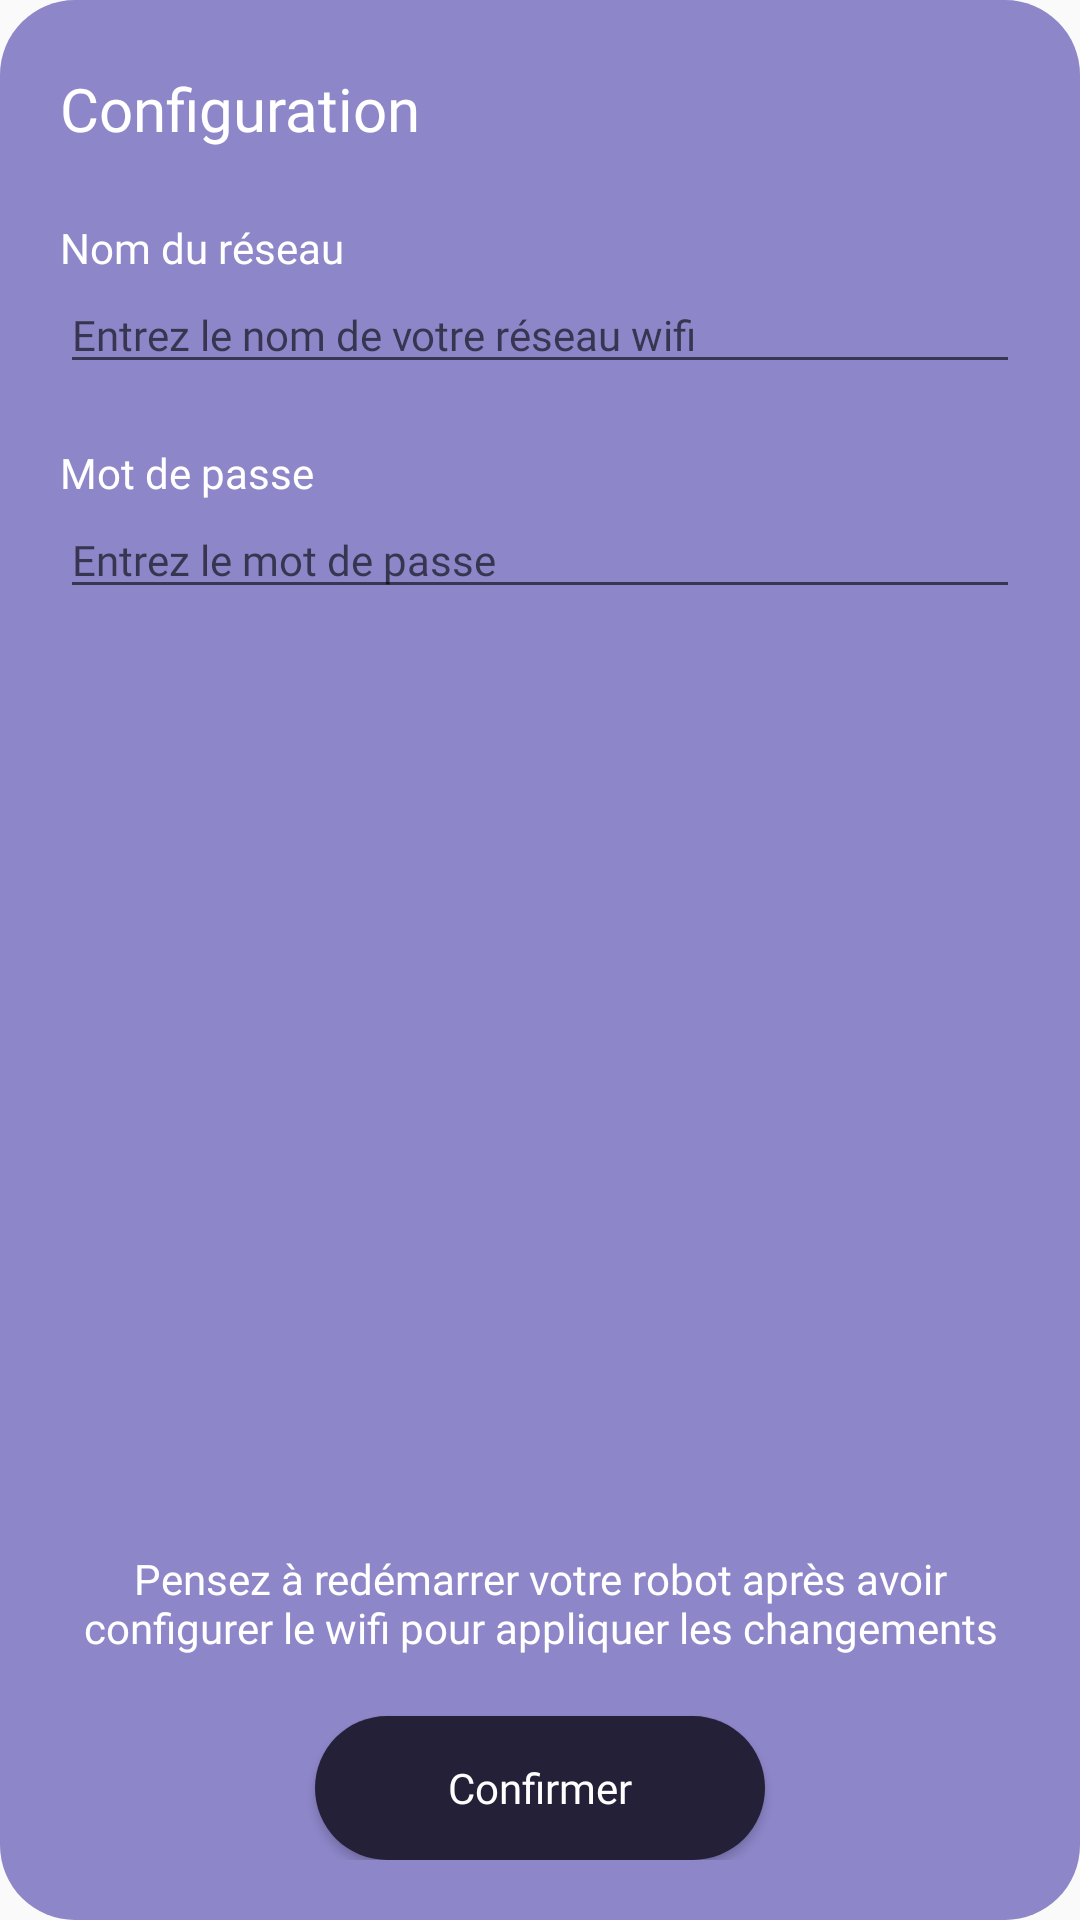

This screen was rendered from an Android layout file. Write that file and the resources it references.
<!-- AndroidManifest.xml: application theme Theme.Esieabot -->
<!-- res/layout/popup_configure_wifi.xml -->
<?xml version="1.0" encoding="utf-8"?>
<androidx.constraintlayout.widget.ConstraintLayout xmlns:android="http://schemas.android.com/apk/res/android"
    xmlns:app="http://schemas.android.com/apk/res-auto"
    xmlns:tools="http://schemas.android.com/tools"
    android:layout_height="match_parent"
    android:layout_width="match_parent"
    android:padding="@dimen/activity_horizontal_margin"
    android:background="@drawable/pp_background">

    <View
        android:id="@+id/view"
        android:layout_width="match_parent"
        android:layout_height="1dp"
        app:layout_constraintEnd_toEndOf="parent"
        app:layout_constraintStart_toStartOf="parent"
        app:layout_constraintTop_toBottomOf="@+id/popup_btn_close" />

    <View
        android:layout_width="1dp"
        android:layout_height="400dp"
        app:layout_constraintBottom_toBottomOf="parent"
        app:layout_constraintStart_toStartOf="parent"
        app:layout_constraintTop_toTopOf="parent" />

    <TextView
        style="@style/middle_titleTextStyle"
        android:layout_width="wrap_content"
        android:layout_height="wrap_content"
        android:text="@string/popup_configuration_title"
        app:layout_constraintBottom_toTopOf="@+id/view"
        app:layout_constraintStart_toStartOf="parent"
        app:layout_constraintTop_toTopOf="parent" />

    <ImageView
        android:id="@+id/popup_btn_close"
        android:layout_width="32dp"
        android:layout_height="32dp"
        android:src="@drawable/ic_close"
        app:tint="@color/white"
        app:layout_constraintEnd_toEndOf="parent"
        app:layout_constraintTop_toTopOf="parent"
        tools:ignore="ContentDescription" />

    <TextView
        android:id="@+id/textView3"
        style="@style/defaultTextStyle"
        android:layout_width="wrap_content"
        android:layout_height="wrap_content"
        android:text="@string/popup_SSID"
        app:layout_constraintStart_toStartOf="parent"
        app:layout_constraintTop_toBottomOf="@+id/view"
        android:layout_marginBottom="@dimen/activity_horizontal_margin"
        android:layout_marginTop="@dimen/activity_horizontal_margin"/>

    <EditText
        style="@style/black_defaultTextStyle"
        android:id="@+id/et_ssid"
        android:layout_width="match_parent"
        android:layout_height="wrap_content"
        android:autofillHints=""
        android:hint="@string/popup_enter_SSID"
        android:inputType="textNoSuggestions"
        app:layout_constraintStart_toStartOf="parent"
        app:layout_constraintTop_toBottomOf="@+id/textView3"
        android:layout_marginBottom="@dimen/activity_horizontal_margin"/>

    <TextView
        android:id="@+id/textView"
        style="@style/defaultTextStyle"
        android:layout_width="wrap_content"
        android:layout_height="wrap_content"
        android:text="@string/popup_password"
        app:layout_constraintStart_toStartOf="parent"
        app:layout_constraintTop_toBottomOf="@+id/et_ssid"
        android:layout_marginBottom="@dimen/activity_horizontal_margin"
        android:layout_marginTop="@dimen/activity_horizontal_margin"/>

    <EditText
        style="@style/black_defaultTextStyle"
        android:id="@+id/et_password"
        android:layout_width="match_parent"
        android:layout_height="wrap_content"
        android:hint="@string/popup_enter_password"
        android:inputType="textVisiblePassword"
        app:layout_constraintStart_toStartOf="parent"
        app:layout_constraintTop_toBottomOf="@+id/textView"
        android:autofillHints=""
        android:layout_marginBottom="@dimen/activity_vertical_margin"/>

    <Button
        android:id="@+id/btn_confirm"
        style="@style/defaultTextStyle"
        android:layout_width="150dp"
        android:layout_height="wrap_content"
        android:background="@drawable/btn_understood"
        android:text="@string/popup_confirm"
        android:textAllCaps="false"
        app:layout_constraintBottom_toBottomOf="parent"
        app:layout_constraintEnd_toEndOf="parent"
        app:layout_constraintStart_toStartOf="parent" />

    <TextView
        android:gravity="center"
        android:id="@+id/textView2"
        style="@style/defaultTextStyle"
        android:layout_width="wrap_content"
        android:layout_height="wrap_content"
        android:layout_marginBottom="@dimen/activity_horizontal_margin"
        android:text="@string/popup_reboot"
        app:layout_constraintBottom_toTopOf="@+id/btn_confirm"
        app:layout_constraintEnd_toEndOf="parent"
        app:layout_constraintStart_toStartOf="parent" />

</androidx.constraintlayout.widget.ConstraintLayout>
<!-- resources referenced by this layout -->
<resources>
  <color name="white">#FFFFFFFF</color>
  <dimen name="activity_horizontal_margin">20dp</dimen>
  <dimen name="activity_vertical_margin">10dp</dimen>
  <!-- drawable btn_understood (drawable) -->
  <?xml version="1.0" encoding="utf-8"?>
  <selector xmlns:android="http://schemas.android.com/apk/res/android">
      <item>
          <shape android:shape="rectangle">
              <solid android:color="@color/dark_purple" />
              <corners android:radius="50dp" />
          </shape>
      </item>
  </selector>
  <!-- drawable pp_background (drawable) -->
  <?xml version="1.0" encoding="utf-8"?>
  <shape xmlns:android="http://schemas.android.com/apk/res/android">
      <solid
          android:color="@color/middle_blue_purple"/>
      <corners
          android:radius="25dp" />
      <padding
          android:left="10dp"
          android:top="10dp"
          android:right="10dp"
          android:bottom="10dp" />
  </shape>
  <string name="popup_SSID">Nom du réseau</string>
  <string name="popup_configuration_title">Configuration</string>
  <string name="popup_confirm">Confirmer</string>
  
      // Toast
  <string name="popup_enter_SSID">Entrez le nom de votre réseau wifi</string>
  <string name="popup_enter_password">Entrez le mot de passe</string>
  <string name="popup_password">Mot de passe</string>
  <string name="popup_reboot">Pensez à redémarrer votre robot après avoir configurer le wifi pour appliquer les changements</string>
  <style name="black_defaultTextStyle" parent="defaultTextStyle">
          <item name="android:textColor">@color/dark_purple</item>
      </style>
  <style name="defaultTextStyle">
          <item name="android:textColor">@color/white</item>
          <item name="android:textSize">14sp</item>
          <item name="android:fontFamily">@font/poppins_regular</item>
      </style>
  <style name="middle_titleTextStyle" parent="titleTextStyle">
          <item name="android:textSize">20sp</item>
      </style>
  <style name="Theme.Esieabot" parent="Theme.AppCompat.Light.NoActionBar">
          
          <item name="colorPrimary">@color/middle_blue_purple</item>
          <item name="colorPrimaryVariant">@color/dark_purple</item>
          <item name="colorOnPrimary">@color/white</item>
          
          <item name="colorSecondary">@color/dark_purple</item>
          <item name="colorSecondaryVariant">@color/dark_purple</item>
          <item name="colorOnSecondary">@color/black</item>
          
          <item name="android:statusBarColor" tools:targetApi="l">?attr/colorPrimaryVariant</item>
          
      </style>
  <color name="dark_purple">#242038</color>
  <color name="middle_blue_purple">#8D86C9</color>
  <style name="titleTextStyle" parent="defaultTextStyle">
          <item name="android:fontFamily">@font/poppins_bold</item>
          <item name="android:textSize">28sp</item>
          <item name="android:textColor">@color/white</item>
      </style>
  <color name="black">#FF000000</color>
</resources>
